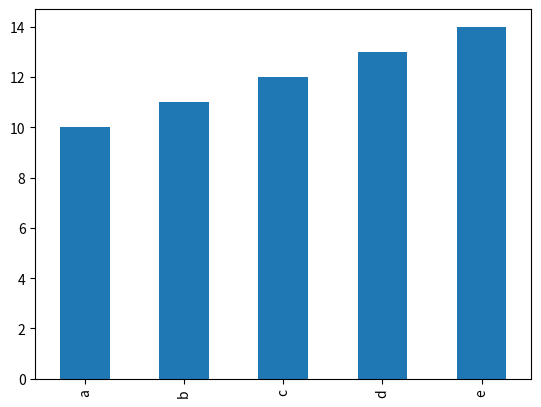

Reproduce this figure in Python. (Note: this script raises an exception after producing the figure.)
import pandas as pd
import numpy as np
import matplotlib.pyplot as plt

cities_prices = {'beijing': 60000, 'shanghai': 59000, 'shenzhen': 58000}  # use dictionary
list_prices = ['beijing', 'shanghai', 'shenzhen']                 # use list
apts = pd.Series(cities_prices)  # index is the key of the dictionary
result = pd.Series(list_prices)
# print("old values: %s" % apts['shanghai'])
# print("old values:", apts['shanghai'])
# print(apts)
arrySer = pd.Series(np.arange(10, 15), index=['a', 'b', 'c', 'd', 'e'])  # use array
print('the series is:\n', arrySer)
arrySer.plot.bar()
# arrySer.plot.line()
# arrySer.plot.pie()
plt.show()        # plot

print("the index is %s" % arrySer.index)
print("the value is %s" % arrySer.values)

print(arrySer[0:2])
print(arrySer.iloc[0:2])   # get value from row 0 to 1

print(arrySer[['a', 'b']])
print(arrySer[['a']])
print(arrySer.loc[['a', 'b']])    # get value from index a to b

print(arrySer[arrySer.values < 14])  # get elements that value<10

print(arrySer[arrySer.index != 'a'])  # get elements that index!=a

print(arrySer.describe())      # print overall statistic information

print(arrySer.mean())     # 平均值
print(arrySer.sum())      # 求和
print(arrySer.value_counts())     # 统计每个数值出现的次数

print(arrySer.drop('a'))     # delete index=a这一行

test = arrySer + arrySer  # sum of 2 series
print(test)

# print(type(apts))
# print(apts['beijing'])
# print(apts[['beijing', 'shanghai']])
# print(apts[apts < 60000])
# apts[apts < 60000] = 40000
# print(apts/2)
# print(np.square(apts))

# time series

#创建间隔为1s总数10个时间序列
rng=pd.date_range('20180901',periods=10,freq='S')
#以时间序列为索引值，创建Series
ts=pd.Series(np.random.randint(0,500,len(rng)),index=rng)
#创建间隔为1天总数5个时间序列
rng=pd.date_range('9/1/2018 00:00',periods=5,freq='D')
print(rng)

# 日期格式转换
t = pd.to_datetime('01/05/2019', format='%m/%d/%Y')
print(t)      # 2019-01-05 00:00:00



